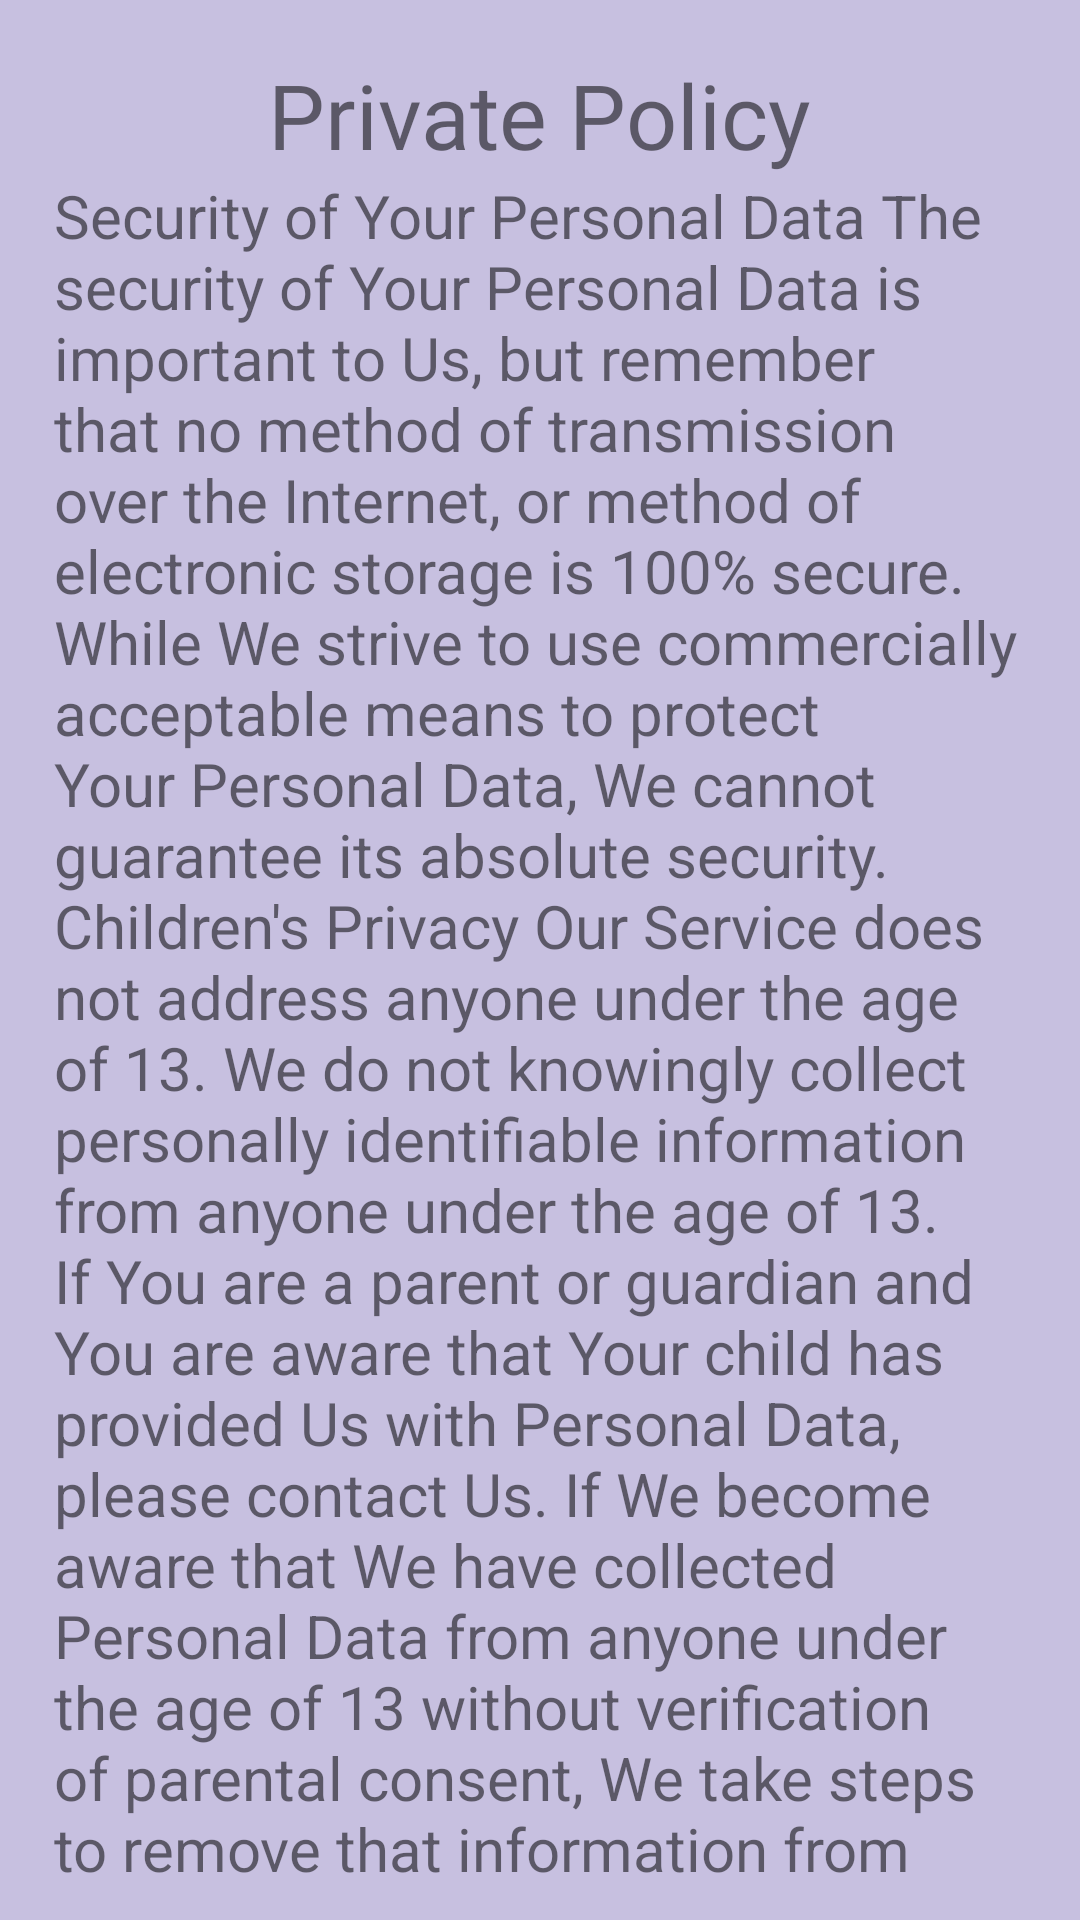

Produce the Android XML layout that renders to this screen, including the resource entries it uses.
<!-- AndroidManifest.xml: application theme Theme.Nutrition_Diet -->
<!-- res/layout/fragment_p__p.xml -->
<?xml version="1.0" encoding="utf-8"?>
<androidx.core.widget.NestedScrollView xmlns:android="http://schemas.android.com/apk/res/android"
    xmlns:tools="http://schemas.android.com/tools"
    android:layout_width="match_parent"
    android:layout_height="match_parent"
    android:layout_marginBottom="?attr/actionBarSize"
    android:background="#C7C0E0"
    android:padding="8dp"
    tools:context=".older.P_P">

    <LinearLayout
        android:layout_width="wrap_content"
        android:layout_height="wrap_content"
        android:layout_margin="10dp"
        android:background="@drawable/back_white"
        android:orientation="vertical">

        <TextView
            android:layout_width="wrap_content"
            android:layout_height="wrap_content"
            android:layout_gravity="center"
            android:fontFamily="@font/nikosh"
            android:text="Private Policy"
            android:textSize="30sp" />


        <TextView
            android:layout_width="wrap_content"
            android:layout_height="wrap_content"
            android:layout_gravity="top"
            android:layout_margin="@dimen/text_margin"
            android:text="@string/Private_police"
            android:textSize="20sp" />
    </LinearLayout>
</androidx.core.widget.NestedScrollView>
<!-- resources referenced by this layout -->
<resources>
  <string name="Private_police">Security of Your Personal Data The security of Your
          Personal Data is important to Us, but remember that no method of
          transmission over the Internet, or method of electronic storage
          is 100% secure. While We strive to use commercially acceptable
          means to protect Your Personal Data, We cannot guarantee its
          absolute security. Children\'s Privacy Our Service does not
          address anyone under the age of 13. We do not knowingly
          collect personally identifiable information from anyone
          under the age of 13. If You are a parent or guardian and
          You are aware that Your child has provided Us with
          Personal Data, please contact Us. If We become aware that
          We have collected Personal Data from anyone under the age
          of 13 without verification of parental consent, We take steps
          to remove that information from Our servers. If We need to rely
          on consent as a legal basis for processing Your information and
          Your country requires consent from a parent, We may require Your
          parent\'s consent before We collect and use that information.
          Links to Other Websites Our Service may contain links to other
          websites that are not operated by Us. If You click on a third
          party link, You will be directed to that third party\'s site.
          We strongly advise You to review the Privacy Policy of every
          site You visit. We have no control over and assume no
          responsibility for the content, privacy policies or practices
          of any third party sites or services. Changes to this Privacy
          Policy We may update Our Privacy Policy from time to time.
          We will notify You of any changes by posting the new Privacy
          Policy on this page. We will let You know via email and/or a
          prominent notice on Our Service, prior to the change becoming
          effective and update the date at the top of this Privacy Policy.
          You are advised to review this Privacy Policy periodically for any
          changes. Changes to this Privacy Policy are effective when they are
          posted on this page. Contact Us If you have any questions about
          this Privacy Policy.</string>
  <style name="Theme.Nutrition_Diet" parent="Base.Theme.Nutrition_Diet" />
  <style name="Base.Theme.Nutrition_Diet" parent="Theme.AppCompat.Light.NoActionBar">
          
          
      </style>
</resources>
